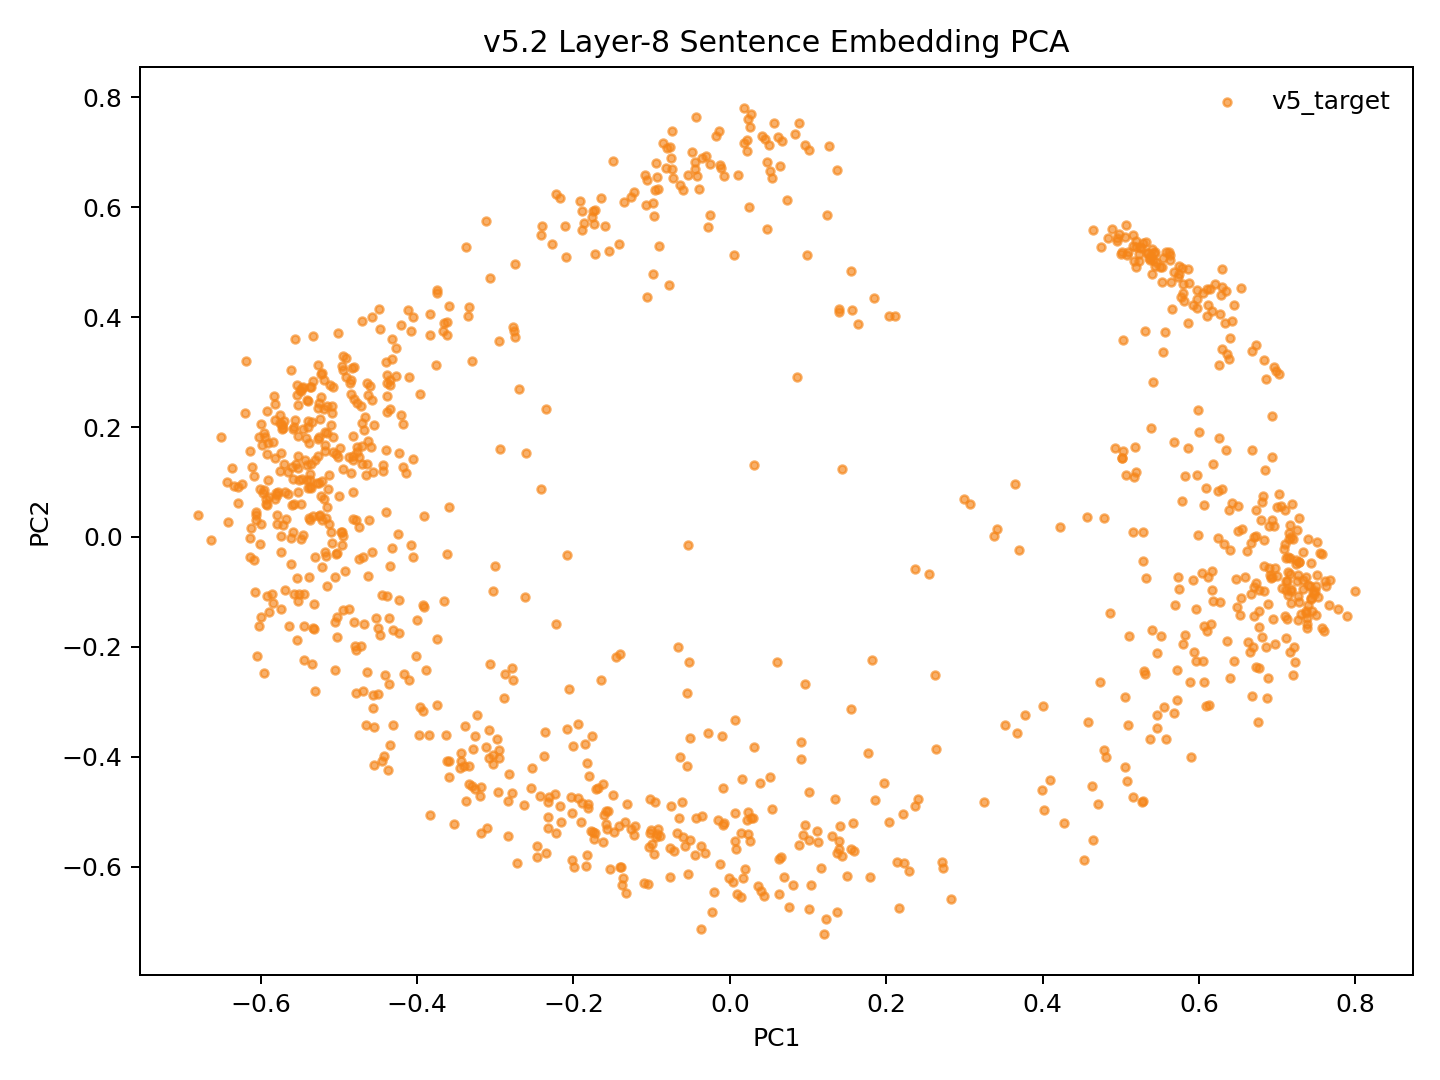

The data file committed next to this chart (first rows):
model_key	point_id	language_script	group	x	y	text_preview
v52_fvt_conv5way_step7000	p0	dtp_Latn	v5_target	-0.09171	-0.5307	Songkuro ginayo lo?
v52_fvt_conv5way_step7000	p1	eng_Latn	v5_target	-0.521	0.1025	How big will it be?
v52_fvt_conv5way_step7000	p2	dtp_Latn	v5_target	-0.07458	-0.4894	Langad-langadon ku diya!
v52_fvt_conv5way_step7000	p3	eng_Latn	v5_target	-0.4718	0.2391	My longing for you is killing me!
v52_fvt_conv5way_step7000	p4	dtp_Latn	v5_target	0.4633	-0.453	Tuminongkiad oku id solinaid piginawaan …
v52_fvt_conv5way_step7000	p5	eng_Latn	v5_target	-0.4349	0.232	I recently broke up with my boyfriend of…
v52_fvt_conv5way_step7000	p6	dtp_Latn	v5_target	0.4534	-0.5871	Nokoilo' oku papapanau do korita lolobi …
v52_fvt_conv5way_step7000	p7	eng_Latn	v5_target	-0.4315	0.3602	I've been able to drive for more than tw…
v52_fvt_conv5way_step7000	p8	dtp_Latn	v5_target	-0.3117	-0.3816	Luminabus i Tom.
v52_fvt_conv5way_step7000	p9	eng_Latn	v5_target	-0.5329	-0.166	Tom was out.
v52_fvt_conv5way_step7000	p10	dtp_Latn	v5_target	0.0144	-0.6547	Manu oku poposolon di Tom.
v52_fvt_conv5way_step7000	p11	eng_Latn	v5_target	-0.528	0.09725	I want to make Tom jealous.
v52_fvt_conv5way_step7000	p12	dtp_Latn	v5_target	0.01989	-0.6051	Orohian ko' do kumaau.
v52_fvt_conv5way_step7000	p13	eng_Latn	v5_target	-0.5738	0.001471	You like swimming.
v52_fvt_conv5way_step7000	p14	dtp_Latn	v5_target	0.1112	-0.5352	Au kou mangandad no sominggu?
v52_fvt_conv5way_step7000	p15	eng_Latn	v5_target	-0.4342	0.2758	Couldn't you have just waited a week?
v52_fvt_conv5way_step7000	p16	dtp_Latn	v5_target	0.08811	-0.5601	Osonong tomod ura tinan nu mantad doho.
v52_fvt_conv5way_step7000	p17	eng_Latn	v5_target	-0.5362	0.2724	You're in better shape than I am.
v52_fvt_conv5way_step7000	p18	dtp_Latn	v5_target	-0.09345	-0.5397	Mamadil oku kama dau.
v52_fvt_conv5way_step7000	p19	eng_Latn	v5_target	-0.535	0.08858	I'm gonna shoot him.
v52_fvt_conv5way_step7000	p20	dtp_Latn	v5_target	0.2714	-0.591	Nokoumbal kou nokorongou diti tangon no?
v52_fvt_conv5way_step7000	p21	eng_Latn	v5_target	-0.5035	0.1518	Have you heard this story already?
v52_fvt_conv5way_step7000	p22	dtp_Latn	v5_target	0.2295	-0.6079	Obuli ko' daa lumisok kaka ri?
v52_fvt_conv5way_step7000	p23	eng_Latn	v5_target	-0.5302	0.1397	Can you keep a secret?
v52_fvt_conv5way_step7000	p24	dtp_Latn	v5_target	0.3257	-0.4825	Apagon gatang ilo piano nga lobi apagon …
v52_fvt_conv5way_step7000	p25	eng_Latn	v5_target	-0.4271	0.3438	A piano is expensive, but a car is more …
v52_fvt_conv5way_step7000	p26	dtp_Latn	v5_target	0.1366	-0.5756	Minsingilo' ko' nangku boros Inggilis?
v52_fvt_conv5way_step7000	p27	eng_Latn	v5_target	-0.4777	0.03144	Do you study English?
v52_fvt_conv5way_step7000	p28	dtp_Latn	v5_target	0.2141	-0.5911	Milo' oku daa mokianu kamus nu?
v52_fvt_conv5way_step7000	p29	eng_Latn	v5_target	-0.5044	-0.07306	May I borrow your dictionary?
v52_fvt_conv5way_step7000	p30	dtp_Latn	v5_target	0.1585	-0.5717	Otopot toi maso id jam nu?
v52_fvt_conv5way_step7000	p31	eng_Latn	v5_target	-0.5484	-0.002891	Is your watch correct?
v52_fvt_conv5way_step7000	p32	dtp_Latn	v5_target	0.5156	-0.4724	Tinantu i pososoriuk nopo tumau sompomog…
v52_fvt_conv5way_step7000	p33	eng_Latn	v5_target	-0.3613	0.3683	Some scientists predict that the world o…
v52_fvt_conv5way_step7000	p34	dtp_Latn	v5_target	-0.06546	-0.5118	Manu ko' do apol?
v52_fvt_conv5way_step7000	p35	eng_Latn	v5_target	-0.565	0.07738	Do you like apples?
v52_fvt_conv5way_step7000	p36	dtp_Latn	v5_target	-0.1565	-0.5307	Mada oku dii.
v52_fvt_conv5way_step7000	p37	eng_Latn	v5_target	-0.4948	0.1235	I don't think so.
v52_fvt_conv5way_step7000	p38	dtp_Latn	v5_target	-0.247	-0.5632	Olumis ilo wotik.
v52_fvt_conv5way_step7000	p39	eng_Latn	v5_target	-0.5519	0.1261	That's a pretty colour.
v52_fvt_conv5way_step7000	p40	dtp_Latn	v5_target	0.2158	-0.676	Au oku nokoilo nunu o taakan ku kosodop.
v52_fvt_conv5way_step7000	p41	eng_Latn	v5_target	-0.4811	0.2512	I can't remember what I ate last night.
v52_fvt_conv5way_step7000	p42	dtp_Latn	v5_target	0.2032	-0.5195	Nokoumbal ko' minoi hilo'd Paris di gulu…
v52_fvt_conv5way_step7000	p43	eng_Latn	v5_target	-0.4394	0.1581	Have you ever been to Paris?
v52_fvt_conv5way_step7000	p44	dtp_Latn	v5_target	0.08065	-0.6328	Kikaraja isido dot oruhai sabaagi do man…
v52_fvt_conv5way_step7000	p45	eng_Latn	v5_target	-0.4047	0.1418	She got a part-time job as a typist.
v52_fvt_conv5way_step7000	p46	dtp_Latn	v5_target	0.3986	-0.4613	Manahak nopo do tunturu tokoro nga onuan…
v52_fvt_conv5way_step7000	p47	eng_Latn	v5_target	-0.3746	0.4496	Give someone the little finger, and he w…
v52_fvt_conv5way_step7000	p48	dtp_Latn	v5_target	-0.1485	-0.5372	Muhot oku diya po toruhai kio.
v52_fvt_conv5way_step7000	p49	eng_Latn	v5_target	-0.509	0.2386	I want to ask you one last favor.
v52_fvt_conv5way_step7000	p50	dtp_Latn	v5_target	0.1576	-0.521	Ih singa nopo nga wowoyoon hiri'd gowuto…
v52_fvt_conv5way_step7000	p51	eng_Latn	v5_target	-0.4383	0.2271	The lion is the king of the jungle.
v52_fvt_conv5way_step7000	p52	dtp_Latn	v5_target	-0.181	-0.4941	Au tagal tikit.
v52_fvt_conv5way_step7000	p53	eng_Latn	v5_target	-0.5249	0.03769	No tickets are needed.
v52_fvt_conv5way_step7000	p54	dtp_Latn	v5_target	-0.01267	-0.5947	Au tagal yahai ponongkiboros diolo.
v52_fvt_conv5way_step7000	p55	eng_Latn	v5_target	-0.5222	0.2966	We don't need to talk to them.
v52_fvt_conv5way_step7000	p56	dtp_Latn	v5_target	-0.07705	-0.5653	Nunu binoli nu?
v52_fvt_conv5way_step7000	p57	eng_Latn	v5_target	-0.4686	-0.03731	What did you buy?
v52_fvt_conv5way_step7000	p58	dtp_Latn	v5_target	-0.1373	-0.6336	Obulou ilo tawan.
v52_fvt_conv5way_step7000	p59	eng_Latn	v5_target	-0.6137	-0.03604	The sky is blue.
... 987 more rows
